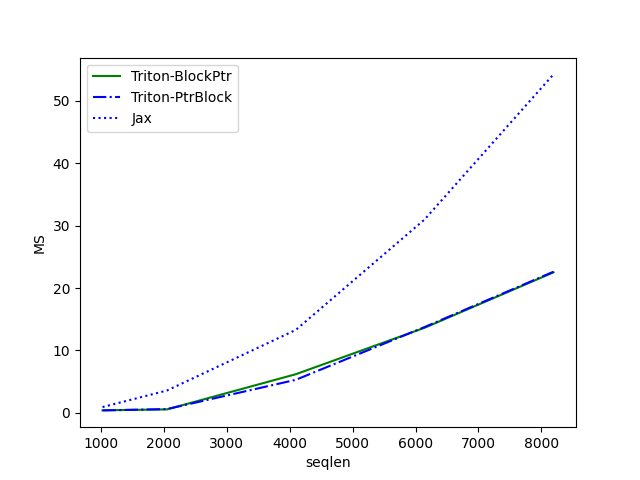

Values plotted in this chart, from the file beside it:
seqlen, Triton-BlockPtr, Triton-PtrBlock, Jax
1024, 0.4205, 0.4107, 0.9462
2048, 0.5739, 0.6207, 3.594
4096, 6.201, 5.305, 13.29
6144, 13.64, 13.75, 30.98
8192, 22.5, 22.61, 54.19
